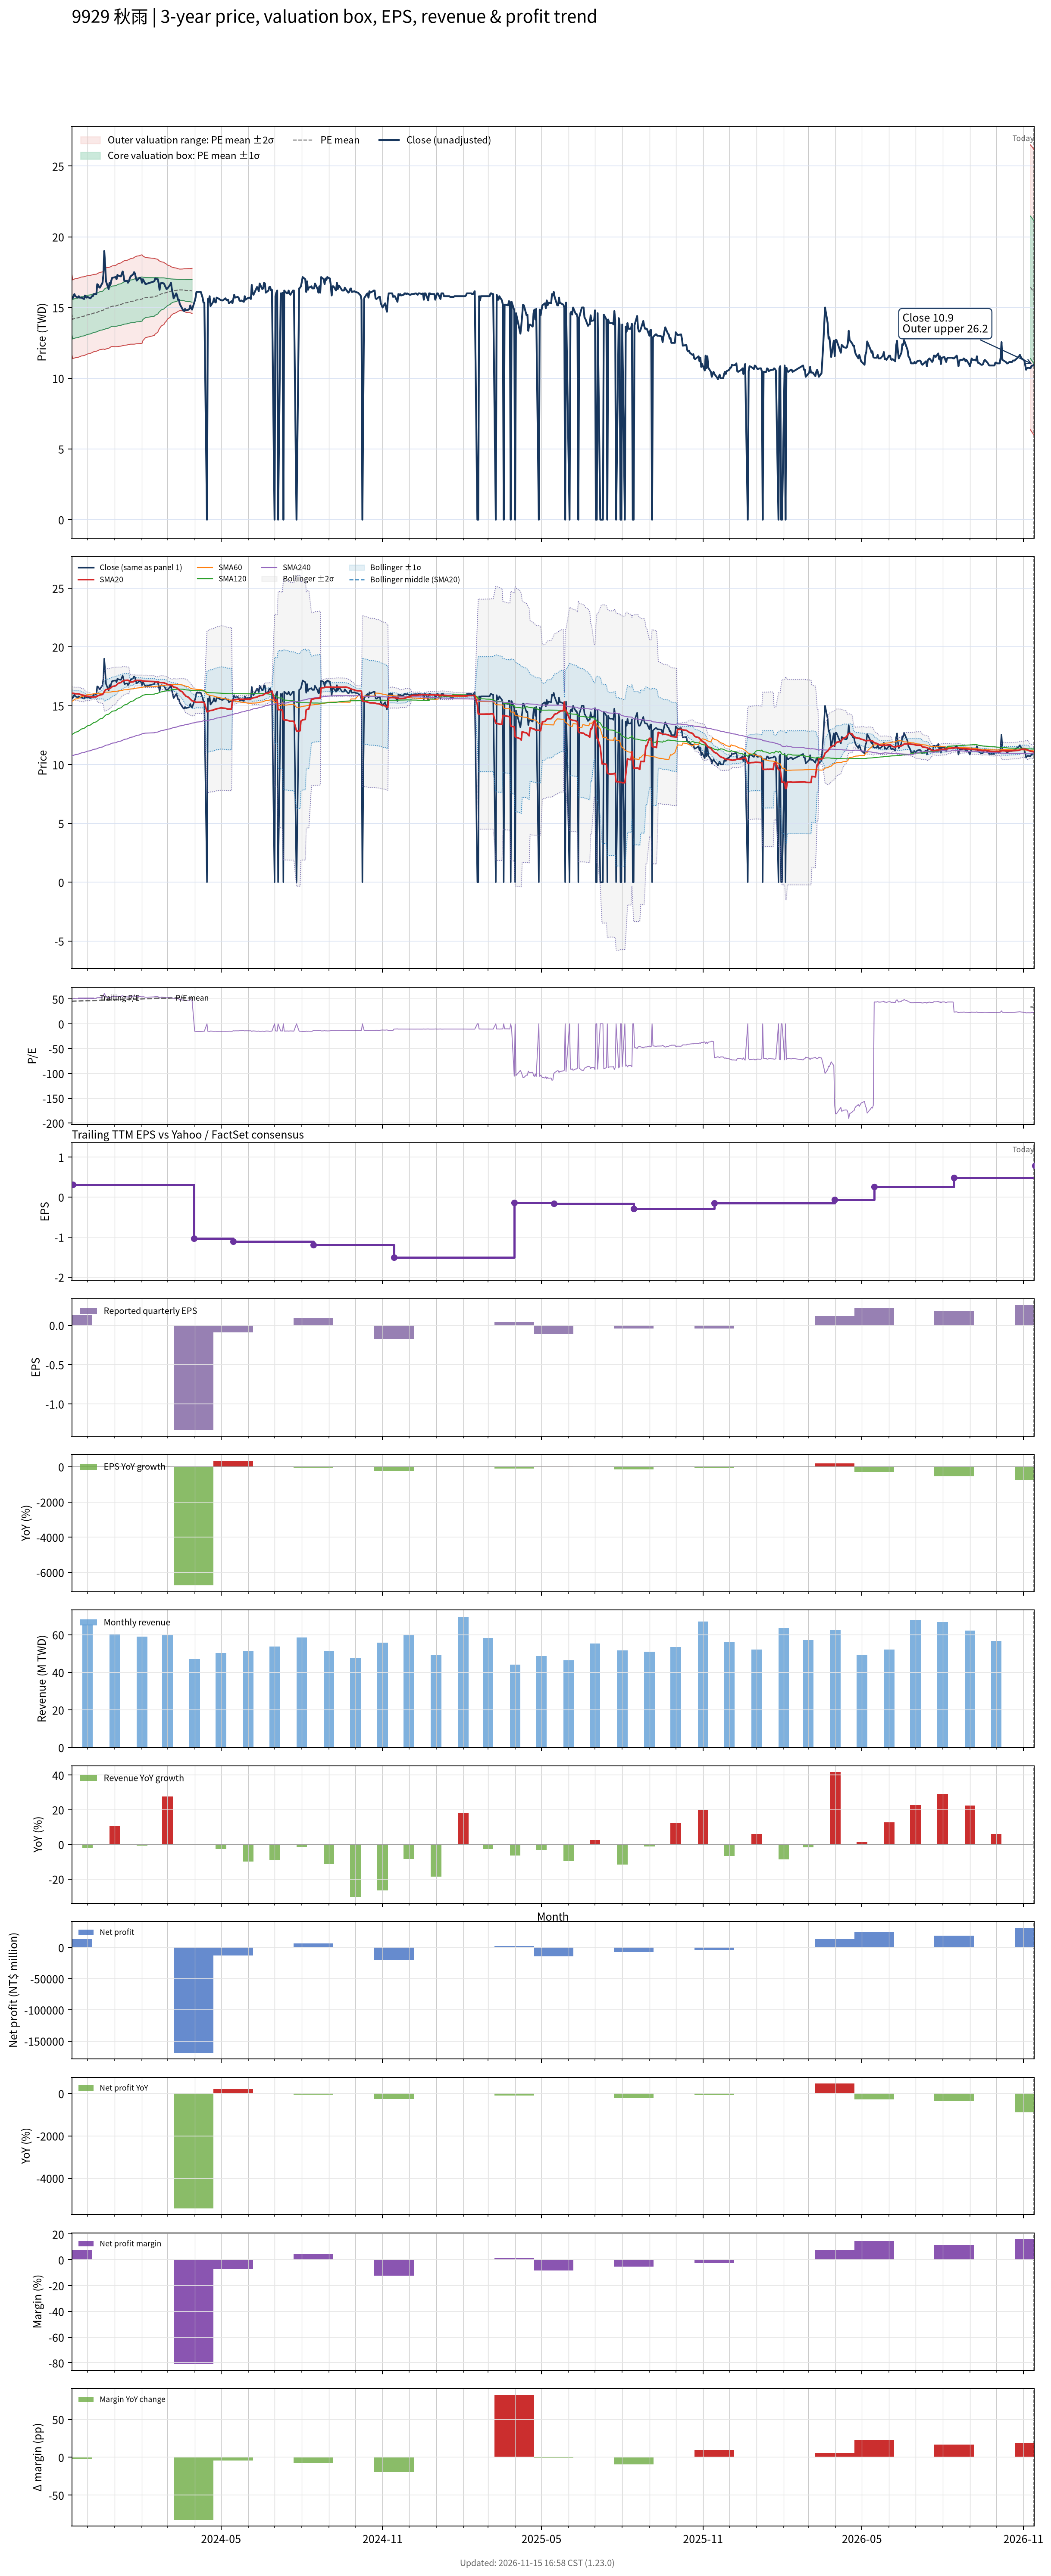

The table this chart was drawn from, first rows:
# chart-version: skill-stock-dynamic-val…
date, close, available_date, period_end, eps, ttm_eps, pe, pe_mean, pe_std, price_m2, price_m1, price_mean, price_p1, price_p2, forward_eps, forward_pe, forward_pe_mean, forward_pe_std, forward_price_m2, forward_price_m1, forward_price_mean, forward_price_p1, forward_price_p2, sma20
2023-11-13, 15.65, 2023-08-14, 2023-06-30, 0.18, 0.32, 48.91, 45.63, 4.481, 11.73, 13.17, 14.6, 16.04, 17.47, , , , , , , , , , 16.09
2023-11-14, 15.65, 2023-11-14, 2023-09-30, 0.13, 0.31, 50.48, 45.71, 4.486, 11.39, 12.78, 14.17, 15.56, 16.95, , , , , , , , , , 16.05
2023-11-15, 15.8, 2023-11-14, 2023-09-30, 0.13, 0.31, 50.97, 45.79, 4.493, 11.41, 12.8, 14.19, 15.59, 16.98, , , , , , , , , , 16.05
2023-11-16, 15.95, 2023-11-14, 2023-09-30, 0.13, 0.31, 51.45, 45.87, 4.506, 11.43, 12.82, 14.22, 15.62, 17.01, , , , , , , , , , 16.04
2023-11-17, 15.8, 2023-11-14, 2023-09-30, 0.13, 0.31, 50.97, 45.95, 4.511, 11.45, 12.85, 14.24, 15.64, 17.04, , , , , , , , , , 16.02
2023-11-20, 15.7, 2023-11-14, 2023-09-30, 0.13, 0.31, 50.65, 46.03, 4.511, 11.47, 12.87, 14.27, 15.67, 17.07, , , , , , , , , , 16.01
2023-11-21, 15.8, 2023-11-14, 2023-09-30, 0.13, 0.31, 50.97, 46.11, 4.513, 11.5, 12.89, 14.29, 15.69, 17.09, , , , , , , , , , 16
2023-11-22, 15.7, 2023-11-14, 2023-09-30, 0.13, 0.31, 50.65, 46.18, 4.51, 11.52, 12.92, 14.32, 15.72, 17.11, , , , , , , , , , 15.98
2023-11-23, 15.7, 2023-11-14, 2023-09-30, 0.13, 0.31, 50.65, 46.26, 4.506, 11.55, 12.94, 14.34, 15.74, 17.14, , , , , , , , , , 15.96
2023-11-24, 15.7, 2023-11-14, 2023-09-30, 0.13, 0.31, 50.65, 46.34, 4.501, 11.57, 12.97, 14.37, 15.76, 17.16, , , , , , , , , , 15.92
2023-11-27, 15.6, 2023-11-14, 2023-09-30, 0.13, 0.31, 50.32, 46.41, 4.493, 11.6, 13, 14.39, 15.78, 17.17, , , , , , , , , , 15.88
2023-11-28, 15.85, 2023-11-14, 2023-09-30, 0.13, 0.31, 51.13, 46.49, 4.489, 11.63, 13.02, 14.41, 15.81, 17.2, , , , , , , , , , 15.85
2023-11-29, 15.75, 2023-11-14, 2023-09-30, 0.13, 0.31, 50.81, 46.57, 4.483, 11.66, 13.05, 14.44, 15.83, 17.22, , , , , , , , , , 15.82
2023-11-30, 15.7, 2023-11-14, 2023-09-30, 0.13, 0.31, 50.65, 46.65, 4.474, 11.69, 13.07, 14.46, 15.85, 17.24, , , , , , , , , , 15.8
2023-12-01, 15.75, 2023-11-14, 2023-09-30, 0.13, 0.31, 50.81, 46.73, 4.464, 11.72, 13.1, 14.49, 15.87, 17.25, , , , , , , , , , 15.8
2023-12-04, 15.65, 2023-11-14, 2023-09-30, 0.13, 0.31, 50.48, 46.8, 4.45, 11.75, 13.13, 14.51, 15.89, 17.27, , , , , , , , , , 15.78
2023-12-05, 15.7, 2023-11-14, 2023-09-30, 0.13, 0.31, 50.65, 46.87, 4.441, 11.78, 13.15, 14.53, 15.91, 17.28, , , , , , , , , , 15.75
2023-12-06, 15.8, 2023-11-14, 2023-09-30, 0.13, 0.31, 50.97, 46.95, 4.43, 11.81, 13.18, 14.56, 15.93, 17.3, , , , , , , , , , 15.73
2023-12-07, 15.8, 2023-11-14, 2023-09-30, 0.13, 0.31, 50.97, 47.03, 4.418, 11.84, 13.21, 14.58, 15.95, 17.32, , , , , , , , , , 15.74
2023-12-08, 15.95, 2023-11-14, 2023-09-30, 0.13, 0.31, 51.45, 47.11, 4.405, 11.87, 13.24, 14.61, 15.97, 17.34, , , , , , , , , , 15.75
2023-12-11, 15.95, 2023-11-14, 2023-09-30, 0.13, 0.31, 51.45, 47.2, 4.391, 11.91, 13.27, 14.63, 15.99, 17.35, , , , , , , , , , 15.77
2023-12-12, 16.65, 2023-11-14, 2023-09-30, 0.13, 0.31, 53.71, 47.3, 4.401, 11.93, 13.3, 14.66, 16.03, 17.39, , , , , , , , , , 15.81
2023-12-13, 16.6, 2023-11-14, 2023-09-30, 0.13, 0.31, 53.55, 47.4, 4.405, 11.96, 13.33, 14.69, 16.06, 17.42, , , , , , , , , , 15.86
2023-12-14, 16.45, 2023-11-14, 2023-09-30, 0.13, 0.31, 53.06, 47.49, 4.407, 11.99, 13.36, 14.72, 16.09, 17.45, , , , , , , , , , 15.88
2023-12-15, 16.4, 2023-11-14, 2023-09-30, 0.13, 0.31, 52.9, 47.58, 4.404, 12.02, 13.39, 14.75, 16.12, 17.48, , , , , , , , , , 15.91
2023-12-18, 16.75, 2023-11-14, 2023-09-30, 0.13, 0.31, 54.03, 47.68, 4.41, 12.05, 13.42, 14.78, 16.15, 17.52, , , , , , , , , , 15.96
2023-12-19, 17.3, 2023-11-14, 2023-09-30, 0.13, 0.31, 55.81, 47.8, 4.439, 12.07, 13.44, 14.82, 16.19, 17.57, , , , , , , , , , 16.04
2023-12-20, 19, 2023-11-14, 2023-09-30, 0.13, 0.31, 61.29, 47.96, 4.573, 12.03, 13.45, 14.87, 16.29, 17.7, , , , , , , , , , 16.2
2023-12-21, 18, 2023-11-14, 2023-09-30, 0.13, 0.31, 58.06, 48.1, 4.627, 12.04, 13.48, 14.91, 16.35, 17.78, , , , , , , , , , 16.32
2023-12-22, 16.85, 2023-11-14, 2023-09-30, 0.13, 0.31, 54.35, 48.2, 4.629, 12.07, 13.51, 14.94, 16.38, 17.81, , , , , , , , , , 16.38
2023-12-25, 16.3, 2023-11-14, 2023-09-30, 0.13, 0.31, 52.58, 48.29, 4.61, 12.11, 13.54, 14.97, 16.4, 17.83, , , , , , , , , , 16.41
2023-12-26, 16.75, 2023-11-14, 2023-09-30, 0.13, 0.31, 54.03, 48.39, 4.6, 12.15, 13.58, 15, 16.43, 17.85, , , , , , , , , , 16.45
2023-12-27, 16.6, 2023-11-14, 2023-09-30, 0.13, 0.31, 53.55, 48.49, 4.58, 12.19, 13.61, 15.03, 16.45, 17.87, , , , , , , , , , 16.5
2023-12-28, 16.9, 2023-11-14, 2023-09-30, 0.13, 0.31, 54.52, 48.6, 4.568, 12.23, 13.65, 15.07, 16.48, 17.9, , , , , , , , , , 16.56
2023-12-29, 17.1, 2023-11-14, 2023-09-30, 0.13, 0.31, 55.16, 48.68, 4.599, 12.24, 13.67, 15.09, 16.52, 17.94, , , , , , , , , , 16.62
2024-01-02, 17.15, 2023-11-14, 2023-09-30, 0.13, 0.31, 55.32, 48.72, 4.637, 12.23, 13.67, 15.1, 16.54, 17.98, , , , , , , , , , 16.7
2024-01-03, 17, 2023-11-14, 2023-09-30, 0.13, 0.31, 54.84, 48.79, 4.665, 12.23, 13.68, 15.13, 16.57, 18.02, , , , , , , , , , 16.77
2024-01-04, 17.3, 2023-11-14, 2023-09-30, 0.13, 0.31, 55.81, 48.87, 4.703, 12.23, 13.69, 15.15, 16.61, 18.07, , , , , , , , , , 16.84
2024-01-05, 17.25, 2023-11-14, 2023-09-30, 0.13, 0.31, 55.65, 48.96, 4.73, 12.25, 13.71, 15.18, 16.64, 18.11, , , , , , , , , , 16.91
2024-01-08, 17.2, 2023-11-14, 2023-09-30, 0.13, 0.31, 55.48, 49.06, 4.742, 12.27, 13.74, 15.21, 16.68, 18.15, , , , , , , , , , 16.98
2024-01-09, 17.4, 2023-11-14, 2023-09-30, 0.13, 0.31, 56.13, 49.16, 4.76, 12.29, 13.76, 15.24, 16.72, 18.19, , , , , , , , , , 17.05
2024-01-10, 17.55, 2023-11-14, 2023-09-30, 0.13, 0.31, 56.61, 49.26, 4.788, 12.3, 13.79, 15.27, 16.76, 18.24, , , , , , , , , , 17.09
2024-01-11, 17.25, 2023-11-14, 2023-09-30, 0.13, 0.31, 55.65, 49.35, 4.813, 12.31, 13.81, 15.3, 16.79, 18.28, , , , , , , , , , 17.12
2024-01-12, 16.85, 2023-11-14, 2023-09-30, 0.13, 0.31, 54.35, 49.42, 4.821, 12.33, 13.83, 15.32, 16.81, 18.31, , , , , , , , , , 17.14
2024-01-15, 16.9, 2023-11-14, 2023-09-30, 0.13, 0.31, 54.52, 49.5, 4.828, 12.35, 13.85, 15.34, 16.84, 18.34, , , , , , , , , , 17.17
2024-01-16, 16.75, 2023-11-14, 2023-09-30, 0.13, 0.31, 54.03, 49.57, 4.832, 12.37, 13.87, 15.37, 16.86, 18.36, , , , , , , , , , 17.17
2024-01-17, 16.85, 2023-11-14, 2023-09-30, 0.13, 0.31, 54.35, 49.64, 4.839, 12.39, 13.89, 15.39, 16.89, 18.39, , , , , , , , , , 17.15
2024-01-18, 17.05, 2023-11-14, 2023-09-30, 0.13, 0.31, 55, 49.71, 4.857, 12.4, 13.9, 15.41, 16.91, 18.42, , , , , , , , , , 17.05
2024-01-19, 17.2, 2023-11-14, 2023-09-30, 0.13, 0.31, 55.48, 49.78, 4.878, 12.41, 13.92, 15.43, 16.94, 18.46, , , , , , , , , , 17.01
2024-01-22, 17.35, 2023-11-14, 2023-09-30, 0.13, 0.31, 55.97, 49.84, 4.91, 12.41, 13.93, 15.45, 16.97, 18.49, , , , , , , , , , 17.04
2024-01-23, 17.5, 2023-11-14, 2023-09-30, 0.13, 0.31, 56.45, 49.91, 4.943, 12.41, 13.94, 15.47, 17, 18.54, , , , , , , , , , 17.09
2024-01-24, 17.4, 2023-11-14, 2023-09-30, 0.13, 0.31, 56.13, 49.99, 4.968, 12.42, 13.96, 15.5, 17.04, 18.58, , , , , , , , , , 17.13
2024-01-25, 17.1, 2023-11-14, 2023-09-30, 0.13, 0.31, 55.16, 50.06, 4.982, 12.43, 13.97, 15.52, 17.06, 18.61, , , , , , , , , , 17.15
2024-01-26, 16.9, 2023-11-14, 2023-09-30, 0.13, 0.31, 54.52, 50.12, 4.992, 12.44, 13.99, 15.54, 17.08, 18.63, , , , , , , , , , 17.15
2024-01-29, 17.1, 2023-11-14, 2023-09-30, 0.13, 0.31, 55.16, 50.18, 5.009, 12.45, 14, 15.55, 17.11, 18.66, , , , , , , , , , 17.15
2024-01-30, 17.1, 2023-11-14, 2023-09-30, 0.13, 0.31, 55.16, 50.23, 5.028, 12.45, 14.01, 15.57, 17.13, 18.69, , , , , , , , , , 17.15
2024-01-31, 17, 2023-11-14, 2023-09-30, 0.13, 0.31, 54.84, 50.29, 5.041, 12.46, 14.03, 15.59, 17.15, 18.71, , , , , , , , , , 17.15
2024-02-01, 16.75, 2023-11-14, 2023-09-30, 0.13, 0.31, 54.03, 50.3, 5.05, 12.46, 14.03, 15.59, 17.16, 18.72, , , , , , , , , , 17.12
2024-02-02, 17, 2023-11-14, 2023-09-30, 0.13, 0.31, 54.84, 50.48, 4.827, 12.66, 14.15, 15.65, 17.14, 18.64, , , , , , , , , , 17.11
... 669 more rows
